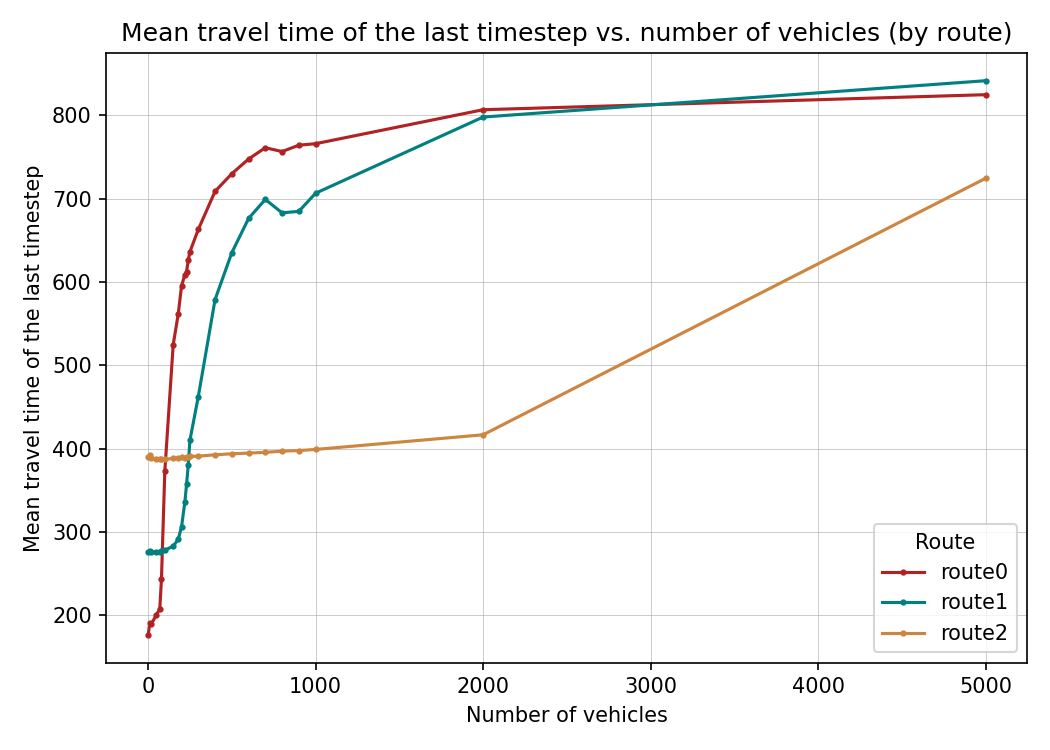

Source data for this figure (header and first rows):
vehicles, route_key, mean_travel_time_last_step_s
1, route0, 176.5
1, route1, 276.5
1, route2, 390.5
10, route0, 190.4
10, route1, 277.6
10, route2, 391.9
20, route0, 189.6
20, route1, 276.2
20, route2, 388.4
50, route0, 200.7
50, route1, 276.4
50, route2, 388
70, route0, 207.6
70, route1, 276.5
70, route2, 387.8
80, route0, 243.3
80, route1, 276.6
80, route2, 387.1
100, route0, 372.7
100, route1, 278
100, route2, 387.1
150, route0, 524.4
150, route1, 282.9
150, route2, 388.2
180, route0, 561.2
180, route1, 291.2
180, route2, 389
200, route0, 595.3
200, route1, 306.2
200, route2, 389.5
220, route0, 608.7
220, route1, 336.3
220, route2, 389.3
230, route0, 612.4
230, route1, 357.4
230, route2, 389.4
240, route0, 625.9
240, route1, 380.7
240, route2, 390
250, route0, 636.3
250, route1, 410
250, route2, 390.6
300, route0, 662.9
300, route1, 462.5
300, route2, 390.9
400, route0, 708.6
400, route1, 578.8
400, route2, 392.5
500, route0, 729.8
500, route1, 635
500, route2, 393.8
600, route0, 747.4
600, route1, 676.1
600, route2, 394.6
700, route0, 761
700, route1, 698.9
700, route2, 395.5
800, route0, 756.4
800, route1, 682.8
800, route2, 396.9
... 12 more rows
